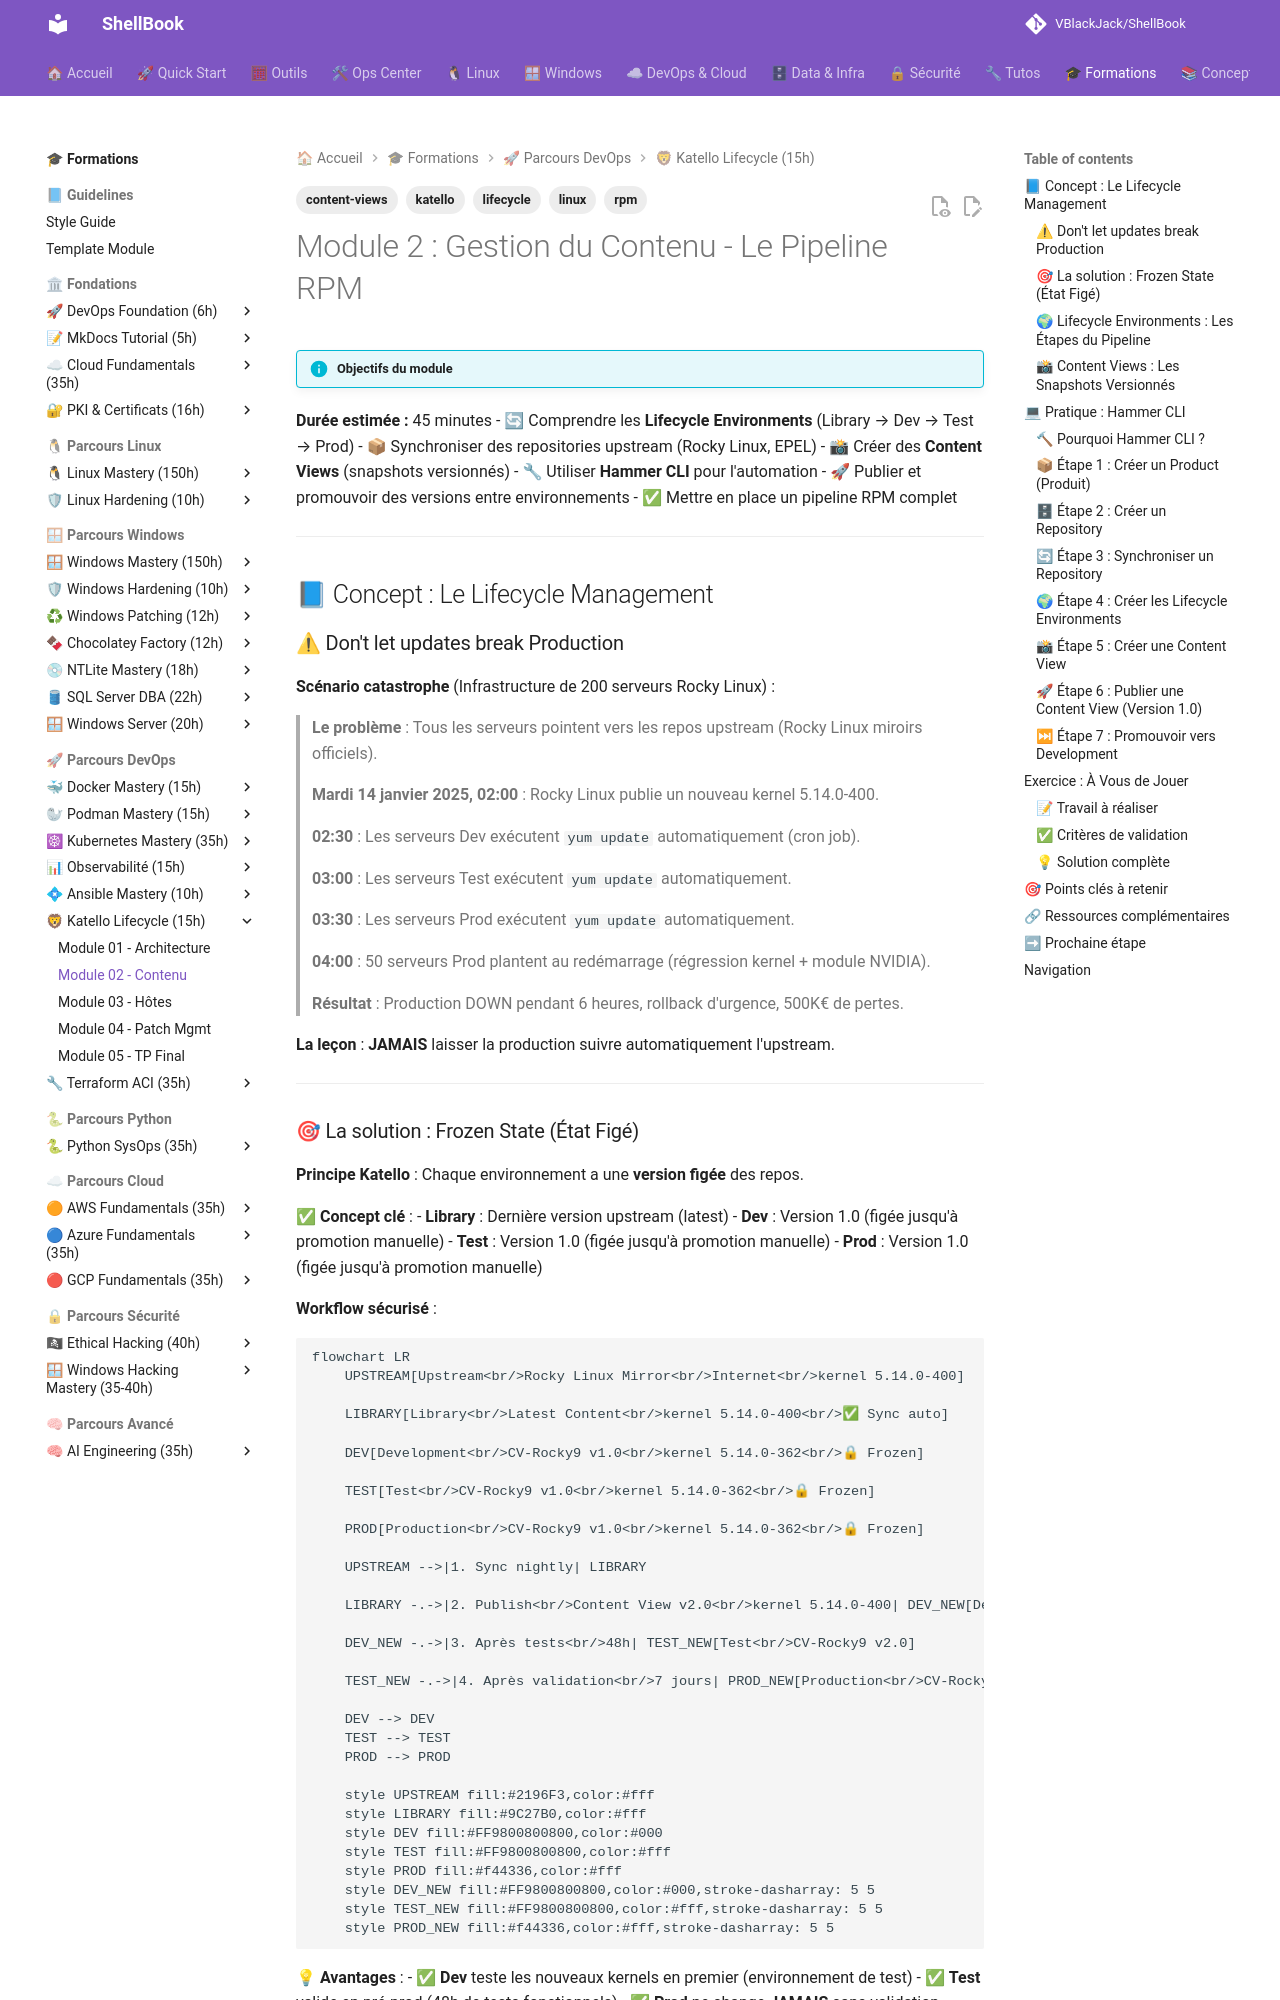

repository: VBlackJack/ShellBook · page: formations/katello/02-module/index.html · generator: mkdocs

---
title: Module 2 - Gestion du Contenu - Le Pipeline RPM
description: Maîtriser la synchronisation, les Content Views et le cycle de vie des mises à jour
tags:
  - linux
  - katello
  - content-views
  - lifecycle
  - rpm
---

# Module 2 : Gestion du Contenu - Le Pipeline RPM

!!! info "Objectifs du module"

**Durée estimée :** 45 minutes
    - 🔄 Comprendre les **Lifecycle Environments** (Library → Dev → Test → Prod)
    - 📦 Synchroniser des repositories upstream (Rocky Linux, EPEL)
    - 📸 Créer des **Content Views** (snapshots versionnés)
    - 🔧 Utiliser **Hammer CLI** pour l'automation
    - 🚀 Publier et promouvoir des versions entre environnements
    - ✅ Mettre en place un pipeline RPM complet

---

## 📘 Concept : Le Lifecycle Management

### ⚠ Don't let updates break Production

**Scénario catastrophe** (Infrastructure de 200 serveurs Rocky Linux) :

> **Le problème** : Tous les serveurs pointent vers les repos upstream (Rocky Linux miroirs officiels).
>
> **Mardi 14 janvier 2025, 02:00** : Rocky Linux publie un nouveau kernel 5.14.0-400.
>
> **02:30** : Les serveurs Dev exécutent `yum update` automatiquement (cron job).
>
> **03:00** : Les serveurs Test exécutent `yum update` automatiquement.
>
> **03:30** : Les serveurs Prod exécutent `yum update` automatiquement.
>
> **04:00** : 50 serveurs Prod plantent au redémarrage (régression kernel + module NVIDIA).
>
> **Résultat** : Production DOWN pendant 6 heures, rollback d'urgence, 500K€ de pertes.

**La leçon** : **JAMAIS** laisser la production suivre automatiquement l'upstream.

---

### 🎯 La solution : Frozen State (État Figé)

**Principe Katello** : Chaque environnement a une **version figée** des repos.

✅ **Concept clé** :
- **Library** : Dernière version upstream (latest)
- **Dev** : Version 1.0 (figée jusqu'à promotion manuelle)
- **Test** : Version 1.0 (figée jusqu'à promotion manuelle)
- **Prod** : Version 1.0 (figée jusqu'à promotion manuelle)

**Workflow sécurisé** :

```mermaid
flowchart LR
    UPSTREAM[Upstream<br/>Rocky Linux Mirror<br/>Internet<br/>kernel 5.14.0-400]

    LIBRARY[Library<br/>Latest Content<br/>kernel 5.14.0-400<br/>✅ Sync auto]

    DEV[Development<br/>CV-Rocky9 v1.0<br/>kernel 5.14.0-362<br/>🔒 Frozen]

    TEST[Test<br/>CV-Rocky9 v1.0<br/>kernel 5.14.0-362<br/>🔒 Frozen]

    PROD[Production<br/>CV-Rocky9 v1.0<br/>kernel 5.14.0-362<br/>🔒 Frozen]

    UPSTREAM -->|1. Sync nightly| LIBRARY

    LIBRARY -.->|2. Publish<br/>Content View v2.0<br/>kernel 5.14.0-400| DEV_NEW[Development<br/>CV-Rocky9 v2.0<br/>kernel 5.14.0-400]

    DEV_NEW -.->|3. Après tests<br/>48h| TEST_NEW[Test<br/>CV-Rocky9 v2.0]

    TEST_NEW -.->|4. Après validation<br/>7 jours| PROD_NEW[Production<br/>CV-Rocky9 v2.0]

    DEV --> DEV
    TEST --> TEST
    PROD --> PROD

    style UPSTREAM fill:#2196F3,color:#fff
    style LIBRARY fill:#9C27B0,color:#fff
    style DEV fill:#FF9800800800,color:#000
    style TEST fill:#FF9800800800,color:#fff
    style PROD fill:#f44336,color:#fff
    style DEV_NEW fill:#FF9800800800,color:#000,stroke-dasharray: 5 5
    style TEST_NEW fill:#FF9800800800,color:#fff,stroke-dasharray: 5 5
    style PROD_NEW fill:#f44336,color:#fff,stroke-dasharray: 5 5
```

**💡 Avantages** :
- ✅ **Dev** teste les nouveaux kernels en premier (environnement de test)
- ✅ **Test** valide en pré-prod (48h de tests fonctionnels)
- ✅ **Prod** ne change **JAMAIS** sans validation explicite (promotion manuelle)
- ✅ **Rollback facile** : Revenir à la version précédente (v1.0 → v2.0 → v1.0)

---
